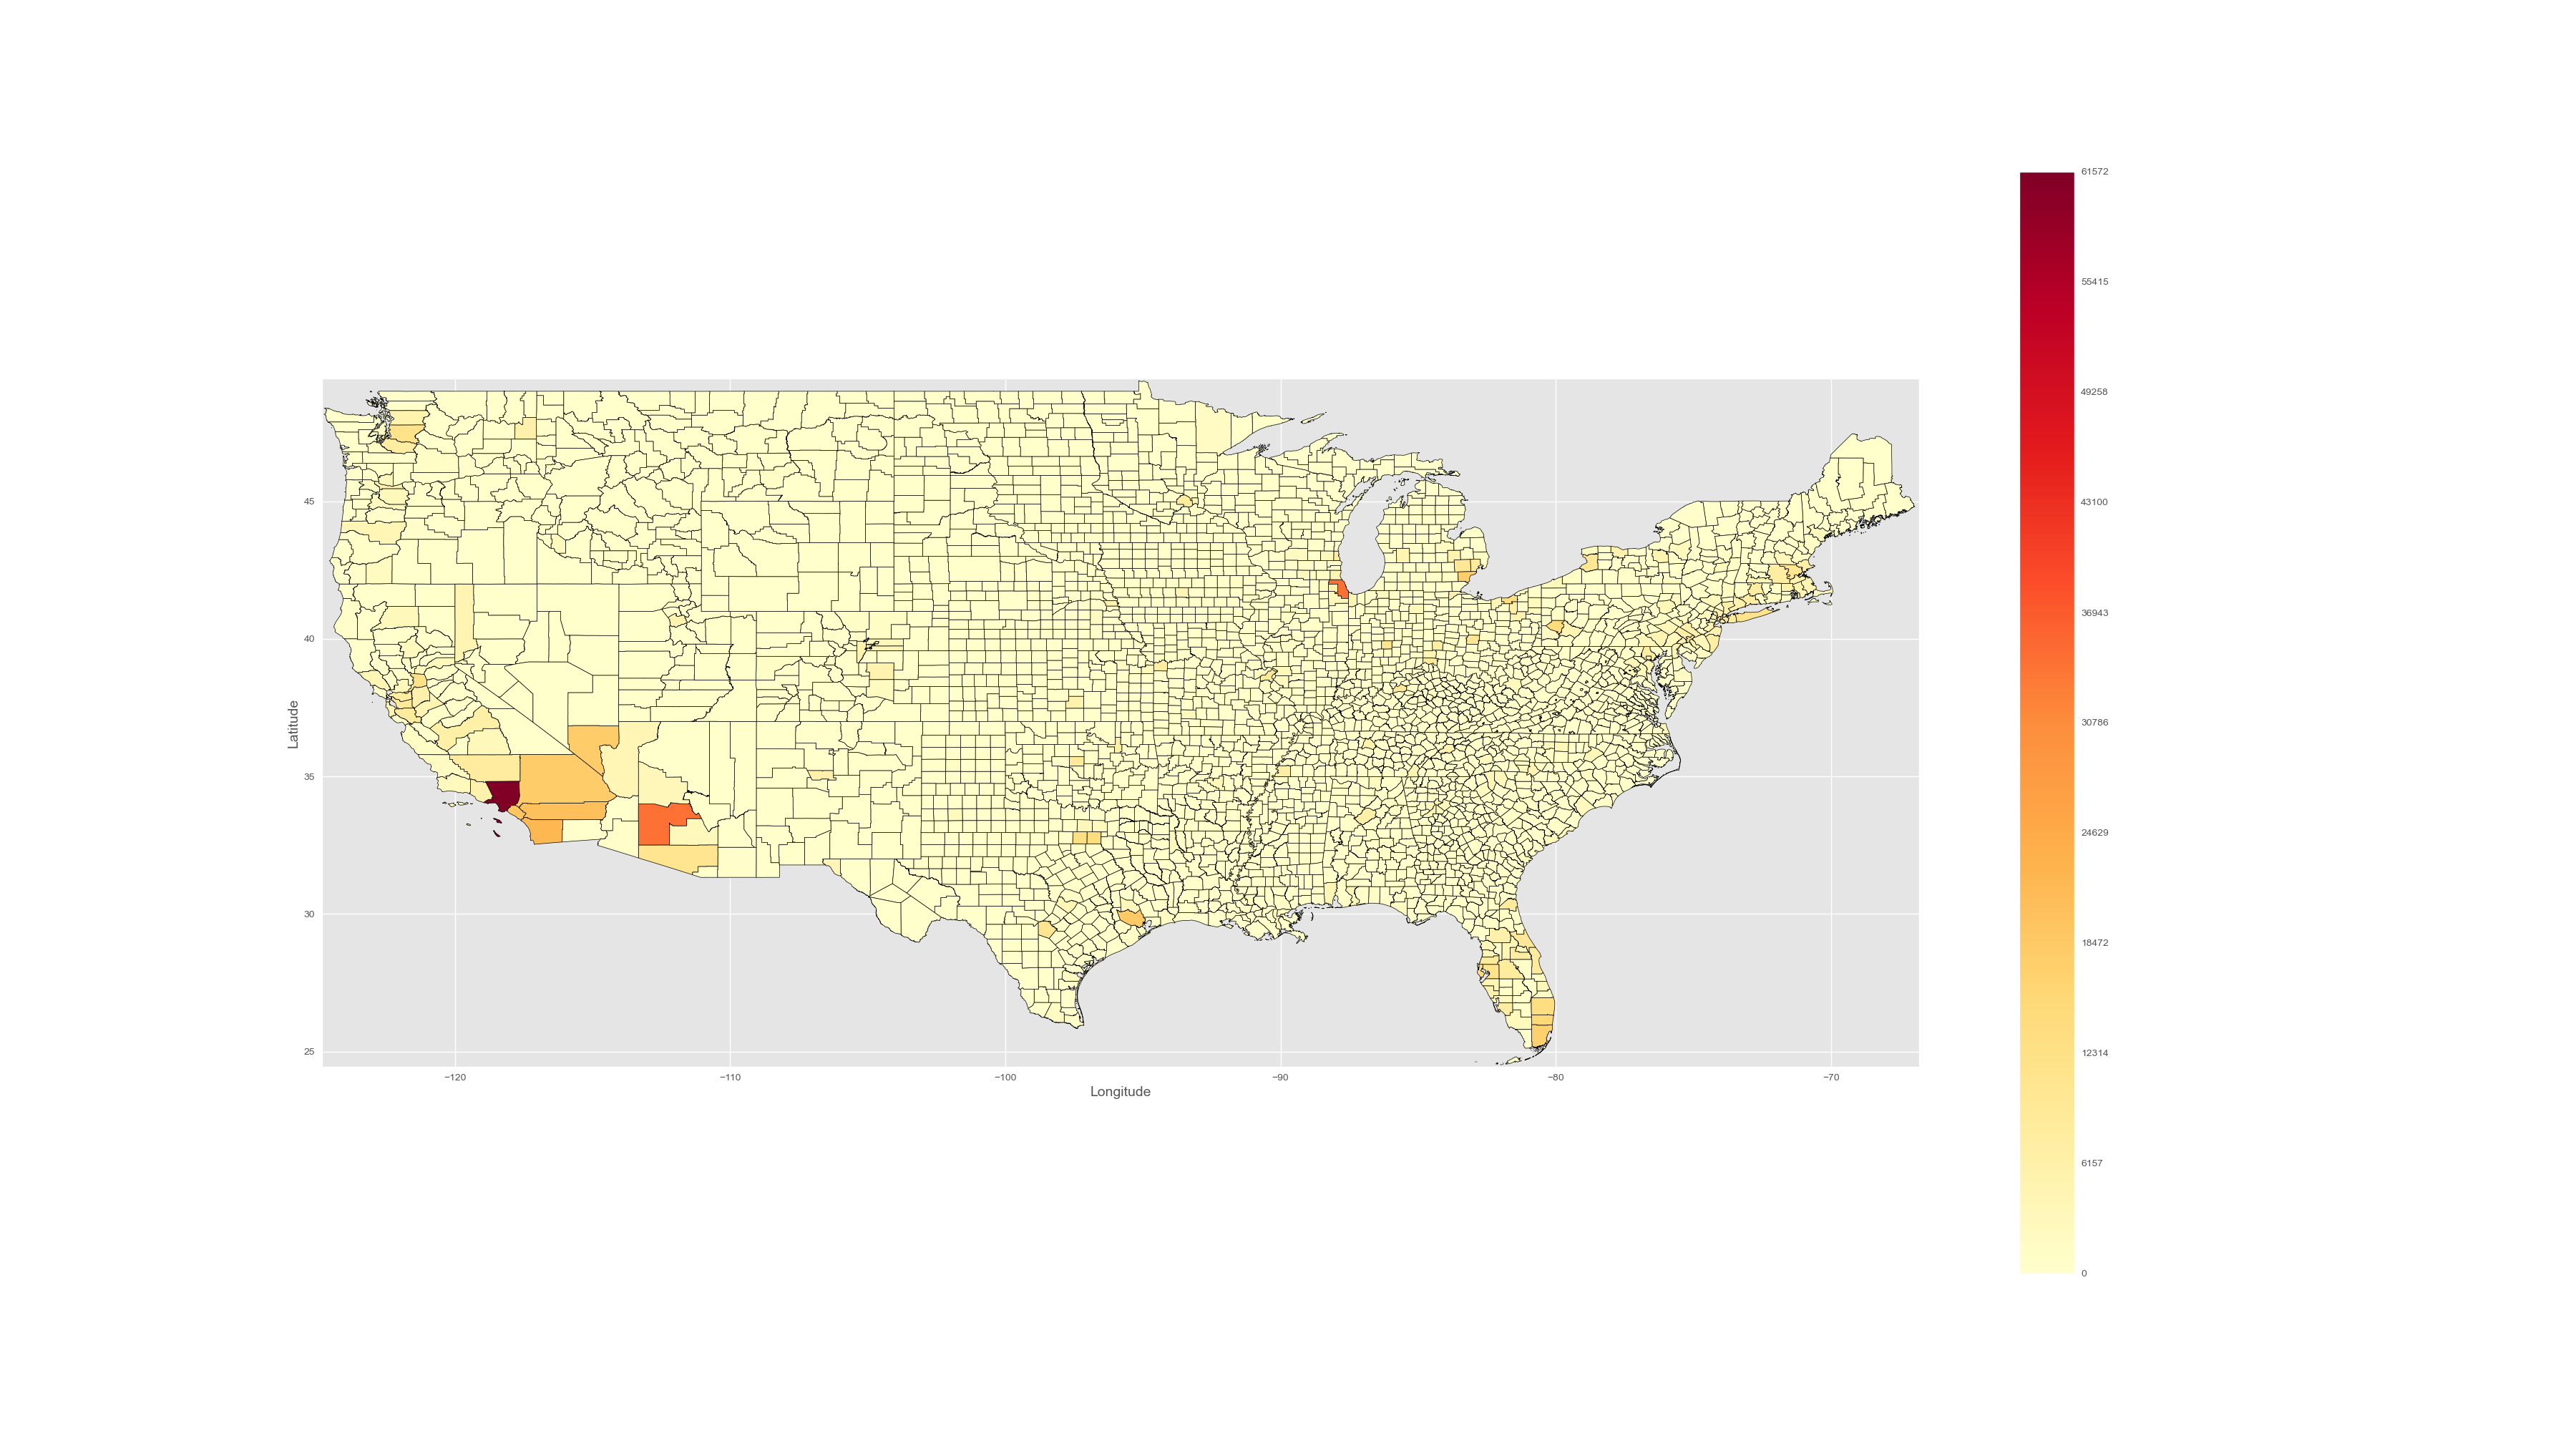

The table this chart was drawn from, first rows:
GEOID, YYYYMM, deaths
01073, 199901, 35
01097, 199901, 22
01101, 199901, 12
01125, 199901, 10
04003, 199901, 12
04013, 199901, 187
04015, 199901, 23
04019, 199901, 43
04021, 199901, 11
04025, 199901, 16
05119, 199901, 11
06001, 199901, 66
06007, 199901, 22
06013, 199901, 41
06019, 199901, 35
06023, 199901, 12
06029, 199901, 43
06031, 199901, 10
06037, 199901, 306
06041, 199901, 14
06053, 199901, 10
06055, 199901, 11
06059, 199901, 89
06061, 199901, 11
06065, 199901, 84
06067, 199901, 52
06071, 199901, 64
06073, 199901, 129
06075, 199901, 45
06077, 199901, 34
06081, 199901, 30
06083, 199901, 14
06085, 199901, 60
06087, 199901, 12
06089, 199901, 14
06095, 199901, 16
06097, 199901, 27
06099, 199901, 20
06107, 199901, 12
06111, 199901, 22
06113, 199901, 11
08001, 199901, 12
08005, 199901, 16
08031, 199901, 37
08041, 199901, 23
08059, 199901, 22
08101, 199901, 17
09001, 199901, 27
09003, 199901, 48
09005, 199901, 11
09009, 199901, 44
09011, 199901, 13
10003, 199901, 26
10005, 199901, 13
11001, 199901, 15
12009, 199901, 21
12011, 199901, 76
12015, 199901, 10
12017, 199901, 11
12021, 199901, 12
... 69,071 more rows
